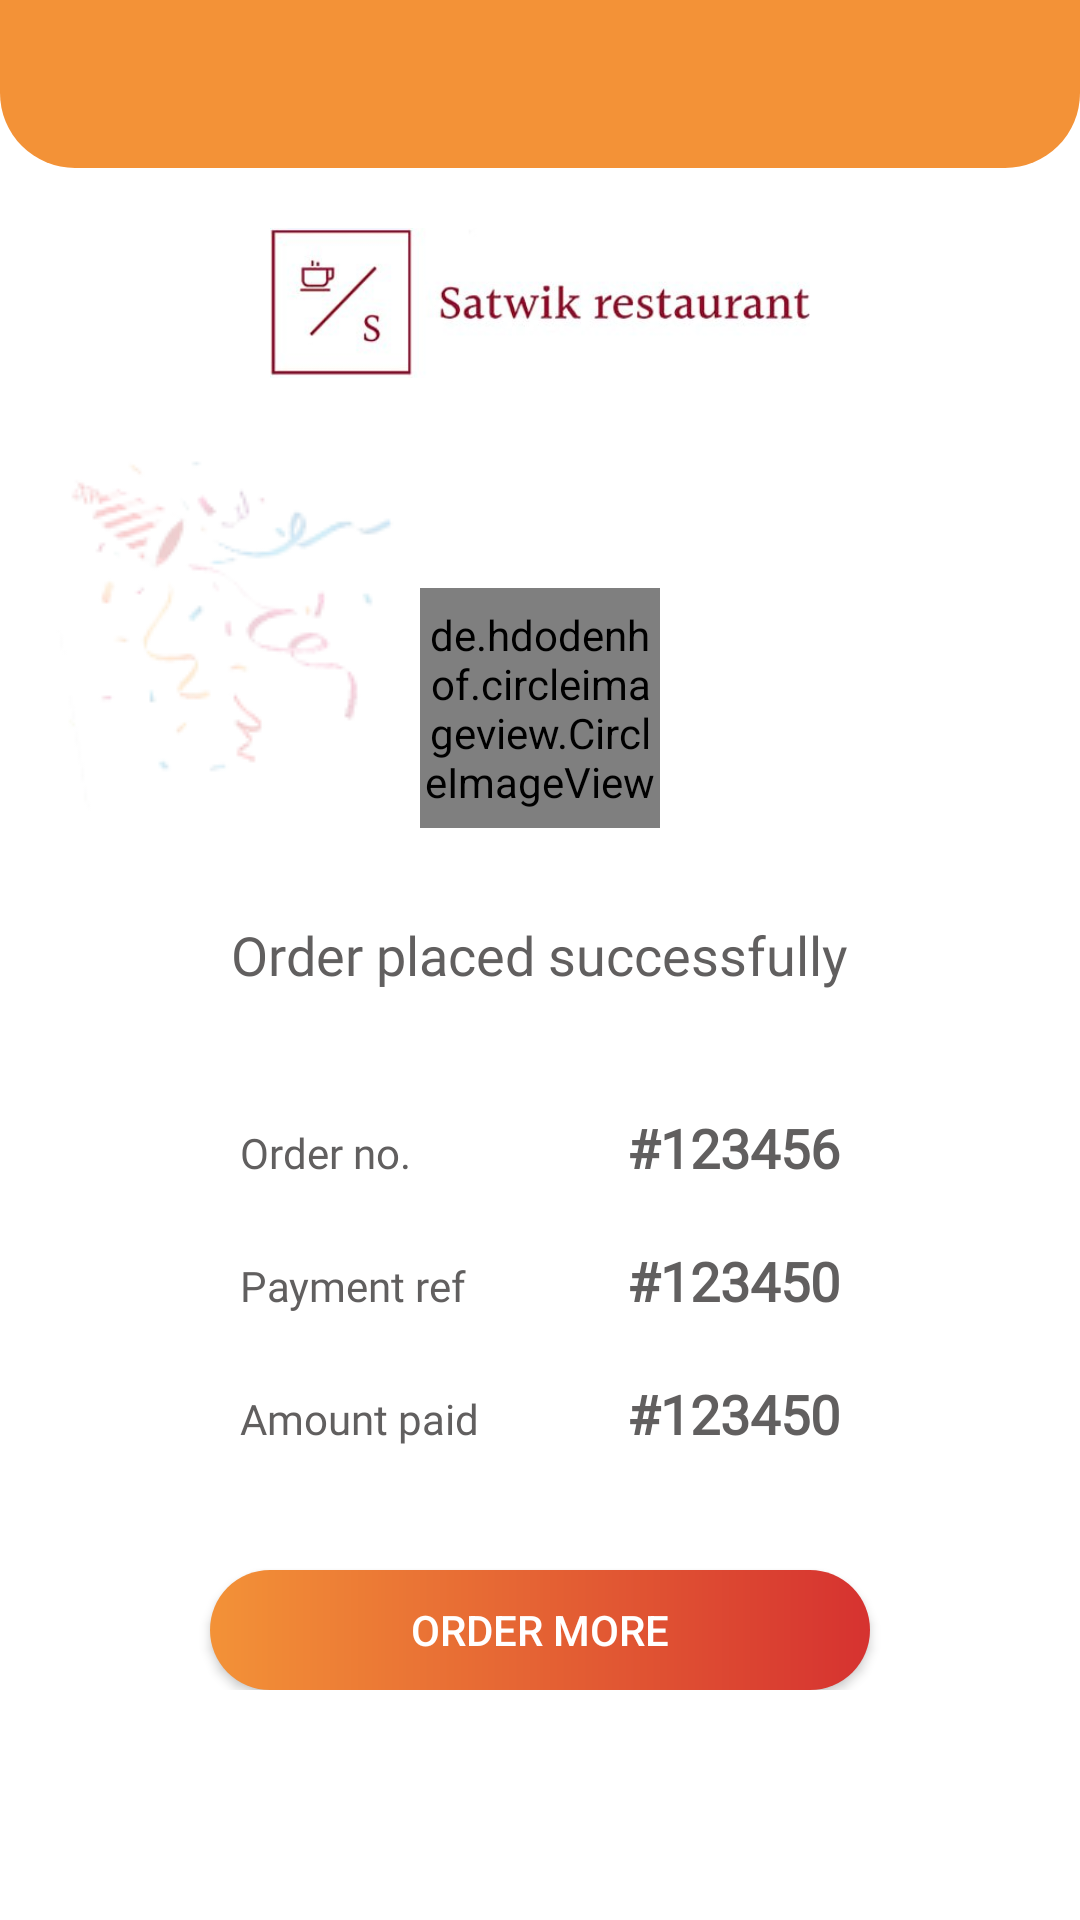

Layout XML and referenced resources for this Android screen:
<!-- AndroidManifest.xml: application theme Theme.Satwik -->
<!-- res/layout/activity_success.xml -->
<?xml version="1.0" encoding="utf-8"?>
<RelativeLayout xmlns:android="http://schemas.android.com/apk/res/android"
    xmlns:app="http://schemas.android.com/apk/res-auto"
    xmlns:tools="http://schemas.android.com/tools"
    android:layout_width="match_parent"
    android:layout_height="match_parent"
    tools:context=".SuccessActivity">

    <com.google.android.material.appbar.AppBarLayout
        android:layout_width="match_parent"
        android:id="@+id/applayoutid"
        app:elevation="0dp"
        android:background="@color/white"
        android:layout_height="wrap_content">

        <androidx.appcompat.widget.Toolbar
            android:id="@+id/toolbar"
            android:layout_width="match_parent"
            android:layout_height="match_parent"
            android:background="@drawable/top_design"
            app:navigationIcon="@drawable/ic_round_home_24"
            />
    </com.google.android.material.appbar.AppBarLayout>

    <androidx.core.widget.NestedScrollView
        android:layout_below="@id/applayoutid"
        android:layout_width="match_parent"
        android:layout_height="match_parent"
        >
      <RelativeLayout
          android:layout_width="match_parent"
          android:layout_height="match_parent"
          >

          <ImageView
              android:layout_marginTop="20dp"
              android:id="@+id/logo_id"
              android:layout_centerHorizontal="true"
              android:background="@drawable/final_logo"
              android:layout_width="180dp"
              android:layout_height="50dp"
              />
        <RelativeLayout
            android:layout_below="@id/logo_id"
            android:layout_width="wrap_content"
            android:layout_height="wrap_content"
            >


        <RelativeLayout

            android:paddingHorizontal="10dp"
            android:paddingVertical="20dp"
            android:layout_marginHorizontal="20dp"
            android:layout_marginVertical="30dp"
            android:layout_width="match_parent"
            android:layout_height="match_parent"
            android:background="@drawable/card_design"
            android:elevation="10dp"
            >

            <RelativeLayout
                android:id="@+id/relativeid"
                android:layout_width="match_parent"
                android:layout_height="wrap_content"
                >
                <de.hdodenhof.circleimageview.CircleImageView
                    android:background="@drawable/check"
                    xmlns:app="http://schemas.android.com/apk/res-auto"
                    android:id="@+id/profile_image"
                    android:layout_width="80dp"
                    android:layout_height="80dp"
                    android:layout_marginTop="20dp"
                    android:layout_centerHorizontal="true"
                    />

                <TextView
                    android:id="@+id/order_placed_text"
                    android:layout_marginVertical="30dp"
                    android:textSize="18sp"
                    android:fontFamily="@font/rubik_regular"
                    android:textColor="@color/main_text_color"
                    android:layout_centerHorizontal="true"
                    android:layout_below="@id/profile_image"
                    android:text="Order placed successfully"
                    android:layout_width="wrap_content"
                    android:layout_height="wrap_content"
                    />
                <LinearLayout
                    android:id="@+id/main_linear_id"
                    android:layout_width="match_parent"
                    android:layout_height="wrap_content"
                    android:layout_below="@id/order_placed_text"
                    android:orientation="vertical">

                    <LinearLayout
                        android:layout_width="match_parent"
                        android:layout_height="wrap_content"
                        android:layout_marginTop="10dp"
                        android:orientation="horizontal">

                        <TextView
                            android:fontFamily="@font/rubik_regular"
                            android:layout_marginLeft="50dp"
                            android:layout_width="wrap_content"
                            android:layout_height="wrap_content"
                            android:text="Order no."
                            android:textColor="@color/main_text_color"
                            android:textSize="14sp" />

                        <RelativeLayout
                            android:layout_width="match_parent"
                            android:layout_height="wrap_content"
                            >
                            <TextView
                                android:layout_marginRight="50dp"
                                android:layout_alignParentRight="true"
                                android:id="@+id/orderid1"
                                android:fontFamily="@font/rubik_medium"
                                android:textStyle="bold"
                                android:layout_width="wrap_content"
                                android:layout_height="wrap_content"
                                android:text="#123456"
                                android:textColor="@color/main_text_color"
                                android:textSize="18sp" />
                        </RelativeLayout>


                    </LinearLayout>

                    <LinearLayout
                        android:layout_width="match_parent"
                        android:layout_height="wrap_content"
                        android:layout_marginTop="20dp"
                        android:orientation="horizontal">

                        <TextView
                            android:fontFamily="@font/rubik_regular"
                            android:layout_width="wrap_content"
                            android:layout_height="wrap_content"
                            android:layout_marginLeft="50dp"
                            android:text="Payment ref"
                            android:textColor="@color/main_text_color"
                            android:textSize="14sp" />
                        <RelativeLayout
                            android:layout_width="match_parent"
                            android:layout_height="wrap_content"
                            >
                            <TextView
                                android:layout_marginRight="50dp"
                                android:layout_alignParentRight="true"
                                android:id="@+id/amount_id"
                                android:textStyle="bold"
                                android:fontFamily="@font/rubik_medium"
                                android:layout_width="wrap_content"
                                android:layout_height="wrap_content"
                                android:text="#123450"
                                android:textColor="@color/main_text_color"
                                android:textSize="18sp" />
                        </RelativeLayout>


                    </LinearLayout>
                    <LinearLayout
                        android:id="@+id/payment_layout_id"
                        android:visibility="visible"
                        android:layout_width="match_parent"
                        android:layout_height="wrap_content"
                        android:layout_marginTop="20dp"
                        android:orientation="horizontal">

                        <TextView
                            android:fontFamily="@font/rubik_regular"
                            android:layout_width="wrap_content"
                            android:layout_height="wrap_content"
                            android:layout_marginLeft="50dp"
                            android:text="Amount paid"
                            android:textColor="@color/main_text_color"
                            android:textSize="14sp" />
                        <RelativeLayout
                            android:layout_width="match_parent"
                            android:layout_height="wrap_content"
                            >

                            <TextView
                                android:id="@+id/pay_ref_id"
                                android:layout_marginRight="50dp"
                                android:layout_alignParentRight="true"
                                android:textStyle="bold"
                                android:fontFamily="@font/rubik_medium"
                                android:layout_width="wrap_content"
                                android:layout_height="wrap_content"
                                android:text="#123450"
                                android:textColor="@color/main_text_color"
                                android:textSize="18sp" />
                        </RelativeLayout>

                    </LinearLayout>

                </LinearLayout>
                <Button
                    android:background="@drawable/button_design"
                    android:layout_marginHorizontal="40dp"
                    android:layout_marginTop="40dp"
                    android:layout_centerHorizontal="true"
                    android:layout_below="@id/main_linear_id"
                    android:text="ORDER MORE"
                    android:id="@+id/order_now_id"
                    android:layout_width="match_parent"
                    android:layout_height="40dp"
                    />


            </RelativeLayout>


            </RelativeLayout>
            <ImageView
                android:elevation="20dp"
                android:id="@+id/success_id"
                android:background="@drawable/success_popi"
                android:layout_width="wrap_content"
                android:layout_height="wrap_content"
                />

        </RelativeLayout>

      </RelativeLayout>
    </androidx.core.widget.NestedScrollView>
</RelativeLayout>
<!-- resources referenced by this layout -->
<resources>
  <color name="main_text_color">#615F5F</color>
  <color name="white">#FFFFFFFF</color>
  <!-- drawable button_design (drawable) -->
  <?xml version="1.0" encoding="utf-8"?>
  <shape xmlns:android="http://schemas.android.com/apk/res/android">
   <gradient android:startColor="@color/main_color"
       android:endColor="@color/red_color"/>
      <corners android:radius="25dp"/>
  </shape>
  <!-- drawable check: png bitmap (drawable-v24, 3319 bytes) -->
  <!-- drawable final_logo: jpg bitmap (drawable-v24, 9815 bytes) -->
  <!-- drawable success_popi: png bitmap (drawable-v24, 10918 bytes) -->
  <!-- drawable top_design (drawable) -->
  <?xml version="1.0" encoding="utf-8"?>
  <shape xmlns:android="http://schemas.android.com/apk/res/android">
   <solid android:color="@color/main_color"/>
      <corners android:bottomLeftRadius="25dp"
          android:bottomRightRadius="25dp"
          />
  </shape>
  <style name="Theme.Satwik" parent="Theme.Design.NoActionBar">
          
          <item name="colorPrimary">@color/purple_500</item>
          <item name="colorPrimaryVariant">@color/purple_700</item>
          <item name="colorOnPrimary">@color/white</item>
          
          <item name="colorSecondary">@color/teal_200</item>
          <item name="colorSecondaryVariant">@color/teal_700</item>
          <item name="colorOnSecondary">@color/black</item>
          
          <item name="android:statusBarColor" tools:targetApi="l">?attr/colorPrimaryVariant</item>
          <item name="android:windowBackground">@color/white</item>
          
      </style>
  <color name="main_color">#F39237</color>
  <color name="red_color">#D63230</color>
  <color name="purple_500">#FF6200EE</color>
  <color name="purple_700">#FF3700B3</color>
  <color name="teal_200">#FF03DAC5</color>
  <color name="teal_700">#FF018786</color>
  <color name="black">#FF000000</color>
</resources>
